Run: headless pygame with SDL's dummy video driver; simulated clock (each Clock.tick advances the game by its frame time, no real sleeping); random seed 0; keys injected as events and as key.get_pressed() state; no mouse input.
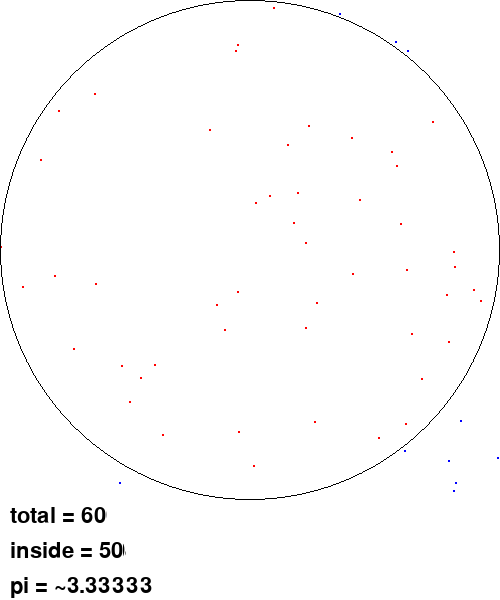
Frame 1 of 4 · flips 1–60 · no input
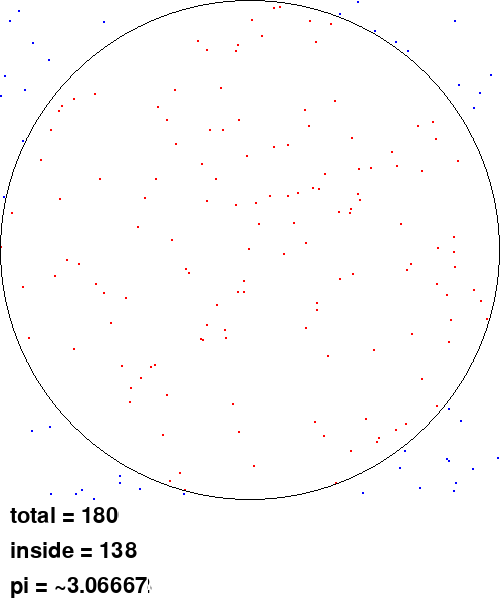
Frame 2 of 4 · flips 61–180 · tapped SPACE, RETURN · held RIGHT (→), D
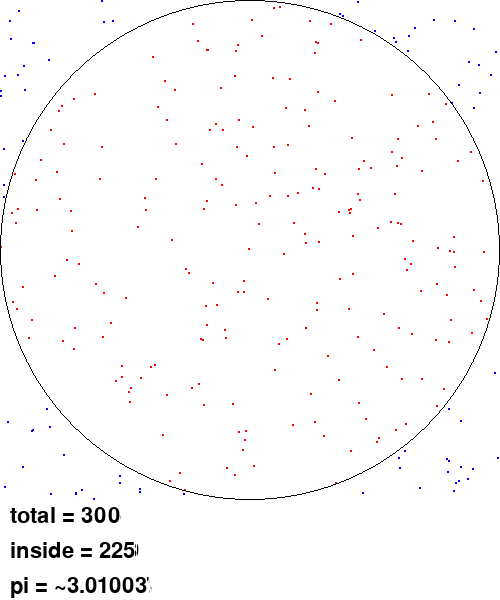
Frame 3 of 4 · flips 181–300 · held DOWN (↓), S
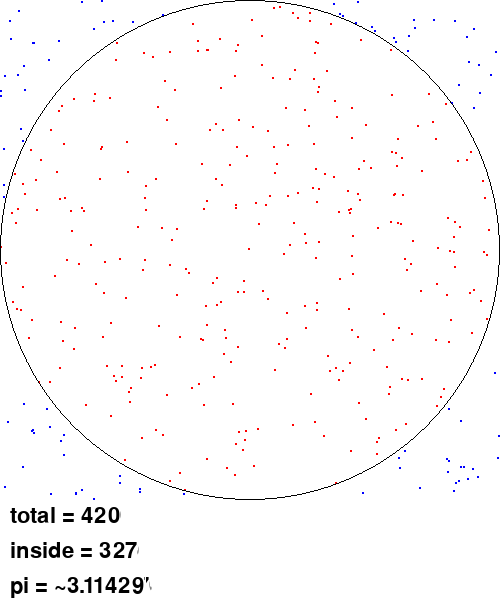
Frame 4 of 4 · flips 301–420 · held LEFT (←), A, UP (↑), W

The pygame program that drew these frames:

import pygame  
from pygame.locals import *
from random import uniform
from math import hypot
pygame.init() 

# COLORS
RED = (255, 0, 0)
BLUE = (0, 0, 255)
WHITE = (255, 255, 255)
BLACK = (0, 0, 0)

# WINDOW DIMENSIONS
WINDOW_WIDTH = 500 
WINDOW_HEIGHT = WINDOW_WIDTH + 100
WINDOW = pygame.display.set_mode((WINDOW_WIDTH, WINDOW_HEIGHT)) 
pygame.display.set_caption("Pi Calculation using Monte Carlo Method")  
WINDOW.fill(WHITE)

# MONTE CARLO METHOD 
n = 30000 # total no of points
pointsInsideCircle = 0 
RADIUS = WINDOW_WIDTH/2

# GENERATING RANDOM POINTS
point_list = []
for i in range(n):
    x = uniform(1, WINDOW_WIDTH)
    y = uniform(1, WINDOW_WIDTH)
    point = (x, y)
    point_list.append(point)

# CALCULATING NO OF POINTS INSIDE CIRCLE
for i in point_list:
    dist = hypot(WINDOW_WIDTH/2-i[0], WINDOW_WIDTH/2-i[1])
    if dist<RADIUS:
        pointsInsideCircle += 1

# PROGRAM FUNCTIONS 
def draw_circle():
    pygame.draw.circle(WINDOW, BLACK, (WINDOW_WIDTH/2, WINDOW_WIDTH/2), RADIUS, width=1)

currentPointIndex = 0
currentPi = 0
pointsInCircle = 0
def draw_random_point():
    global currentPointIndex, pointsInCircle
    currentPoint = (point_list[currentPointIndex])
    dist = hypot(WINDOW_WIDTH/2-currentPoint[0], WINDOW_WIDTH/2-currentPoint[1])
    if dist>RADIUS:
        pygame.draw.circle(WINDOW, BLUE, currentPoint, 1)
    else: 
        pygame.draw.circle(WINDOW, RED, currentPoint, 1)
        if pointsInCircle<pointsInsideCircle: # the pre-calculated value for no of points inside the circle
            pointsInCircle += 1
    if currentPointIndex<len(point_list)-1:
        currentPointIndex+=1

currentN = 1
FONT = pygame.font.Font(None, 33)
def write_values():
    global currentN, pointsInCircle
    nValueText = FONT.render(f"total = {currentN}", True, BLACK, WHITE)
    insideValueText = FONT.render(f"inside = {pointsInCircle}", True, BLACK, WHITE)
    piValueText = FONT.render(f"pi = ~{round(4*pointsInCircle/currentN, 5)}", True, BLACK, WHITE)
    WINDOW.blit(nValueText, (10, 505))
    WINDOW.blit(insideValueText, (10, 540))
    WINDOW.blit(piValueText, (10, 575))
    if currentN<n:
        currentN += 1

# MAIN LOOP 
running = True
CLOCK = pygame.time.Clock()
FRAME_RATE = 5000
while running: 
    CLOCK.tick(FRAME_RATE) # run at specified frame rate 
    for event in pygame.event.get():  
        if event.type == pygame.QUIT:  
            running = False 
            pygame.quit() 
            exit()
    draw_circle()
    draw_random_point()
    write_values()
    pygame.display.update()  
